Image classification data set "patch_dataset" (anurag3401/High_Resolution_Histopathology_AI on GitHub). Class labels (2): benign, malignant.

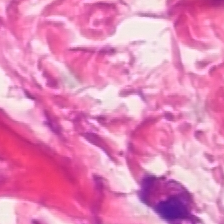
Label: malignant

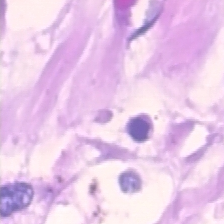
Label: malignant

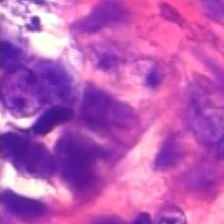
Label: benign

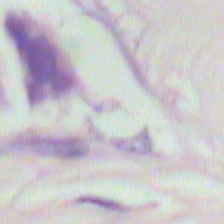
Label: benign

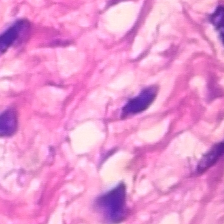
Label: benign

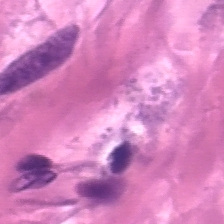
Label: malignant
